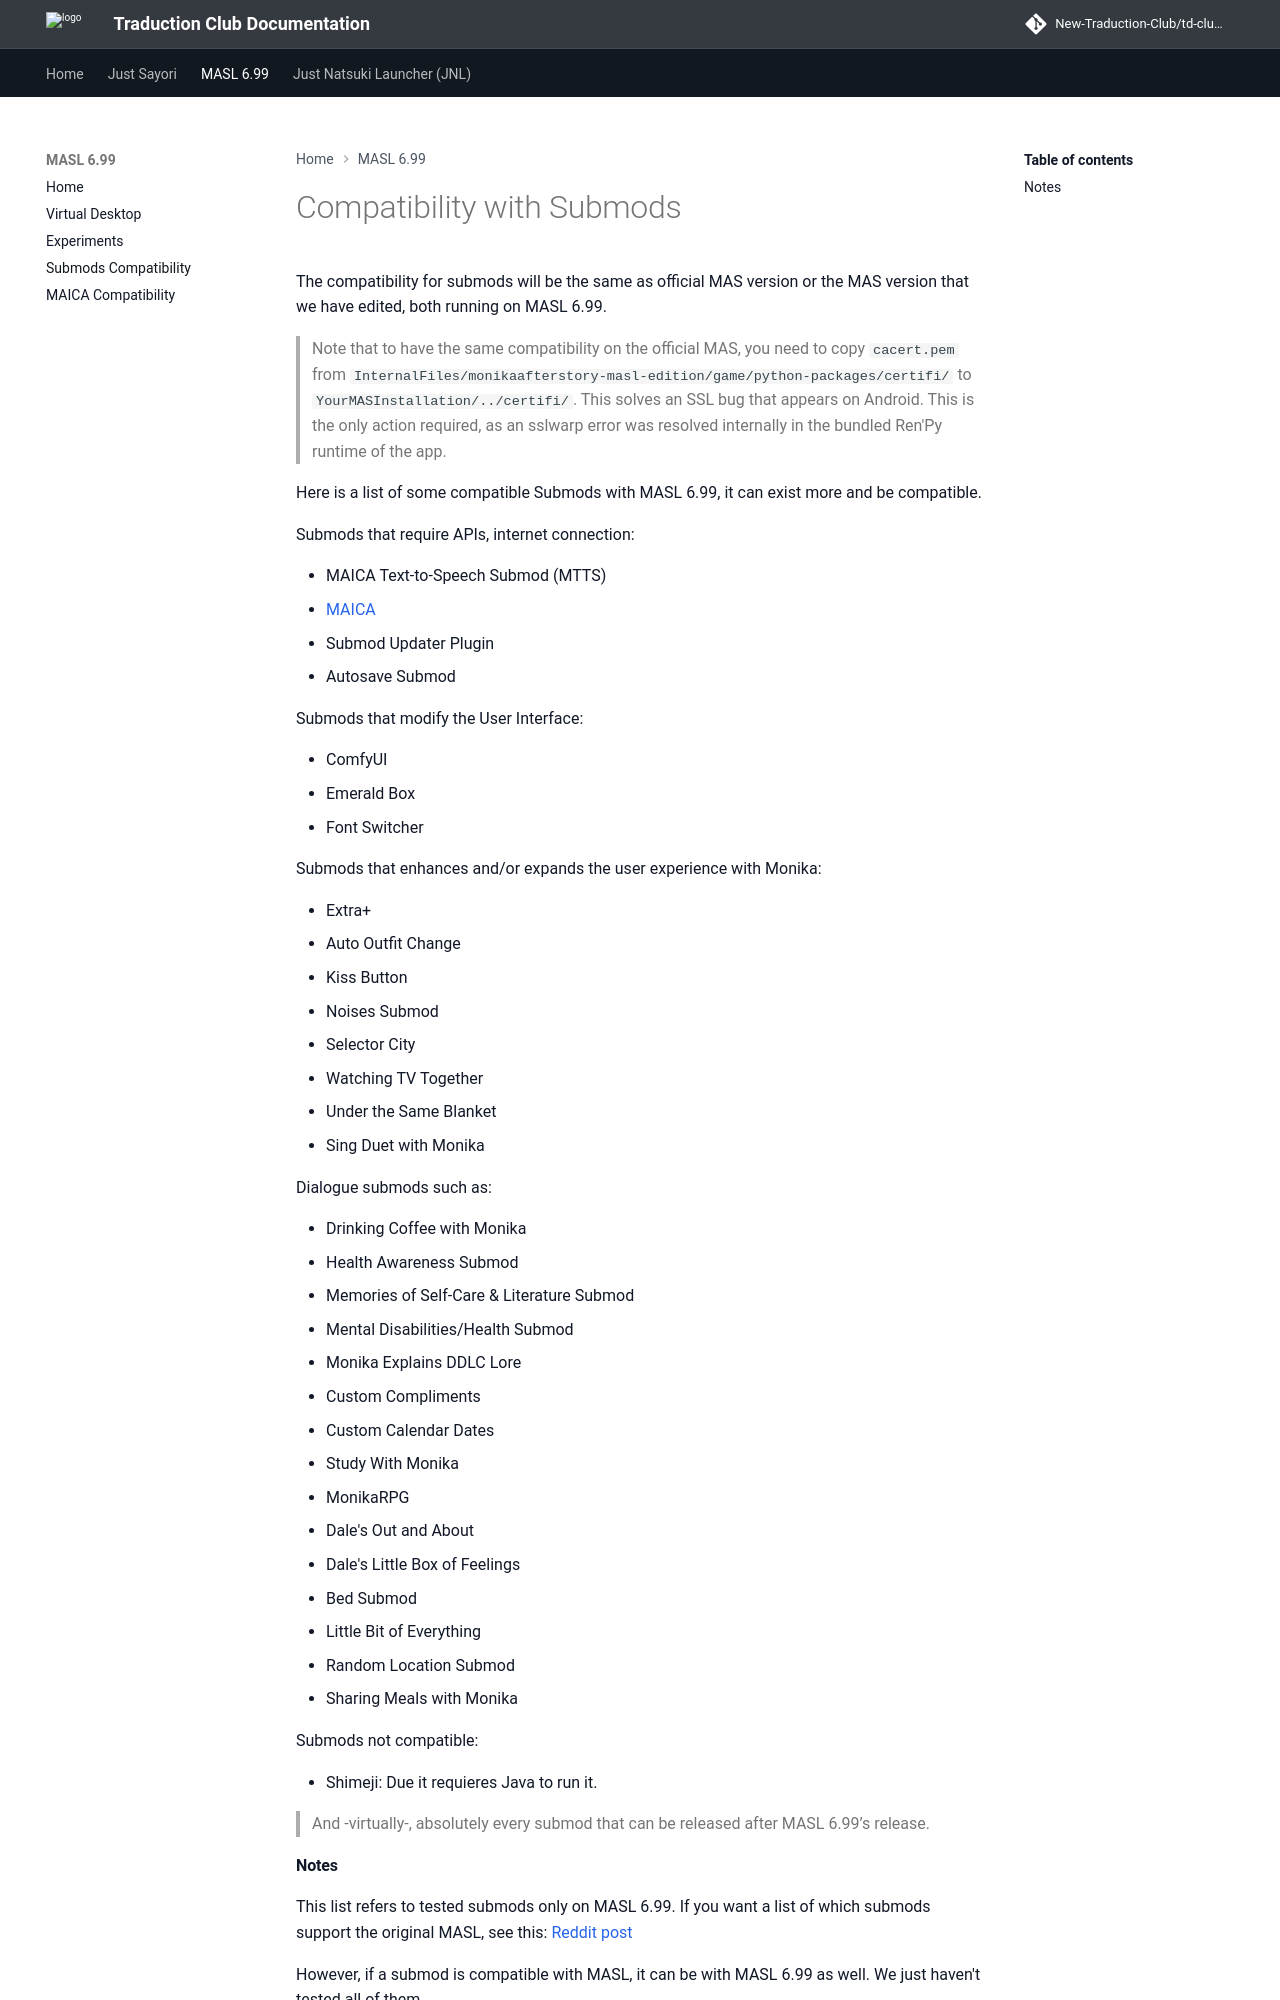

repository: New-Traduction-Club/td-club-docs · page: masl-sixsixnine/Submods-Compatibility/index.html · generator: mkdocs

# Compatibility with Submods

The compatibility for submods will be the same as official MAS version or the MAS version that we have edited, both running on MASL 6.99.

> Note that to have the same compatibility on the official MAS, you need to copy `cacert.pem` from `InternalFiles/monikaafterstory-masl-edition/game/python-packages/certifi/` to `YourMASInstallation/../certifi/`. This solves an SSL bug that appears on Android. This is the only action required, as an sslwarp error was resolved internally in the bundled Ren'Py runtime of the app.

Here is a list of some compatible Submods with MASL 6.99, it can exist more and be compatible.

Submods that require APIs, internet connection:

- MAICA Text-to-Speech Submod (MTTS)
- [MAICA](./Maica.md)
- Submod Updater Plugin
- Autosave Submod

Submods that modify the User Interface:

- ComfyUI
- Emerald Box
- Font Switcher

Submods that enhances and/or expands the user experience with Monika:

- Extra+
- Auto Outfit Change
- Kiss Button
- Noises Submod
- Selector City
- Watching TV Together
- Under the Same Blanket
- Sing Duet with Monika

Dialogue submods such as:

- Drinking Coffee with Monika
- Health Awareness Submod
- Memories of Self-Care & Literature Submod
- Mental Disabilities/Health Submod
- Monika Explains DDLC Lore
- Custom Compliments
- Custom Calendar Dates
- Study With Monika
- MonikaRPG
- Dale's Out and About
- Dale's Little Box of Feelings
- Bed Submod
- Little Bit of Everything
- Random Location Submod
- Sharing Meals with Monika

Submods not compatible:

- Shimeji:
  Due it requieres Java to run it.
  
> And -virtually-, absolutely every submod that can be released after MASL 6.99’s release.
